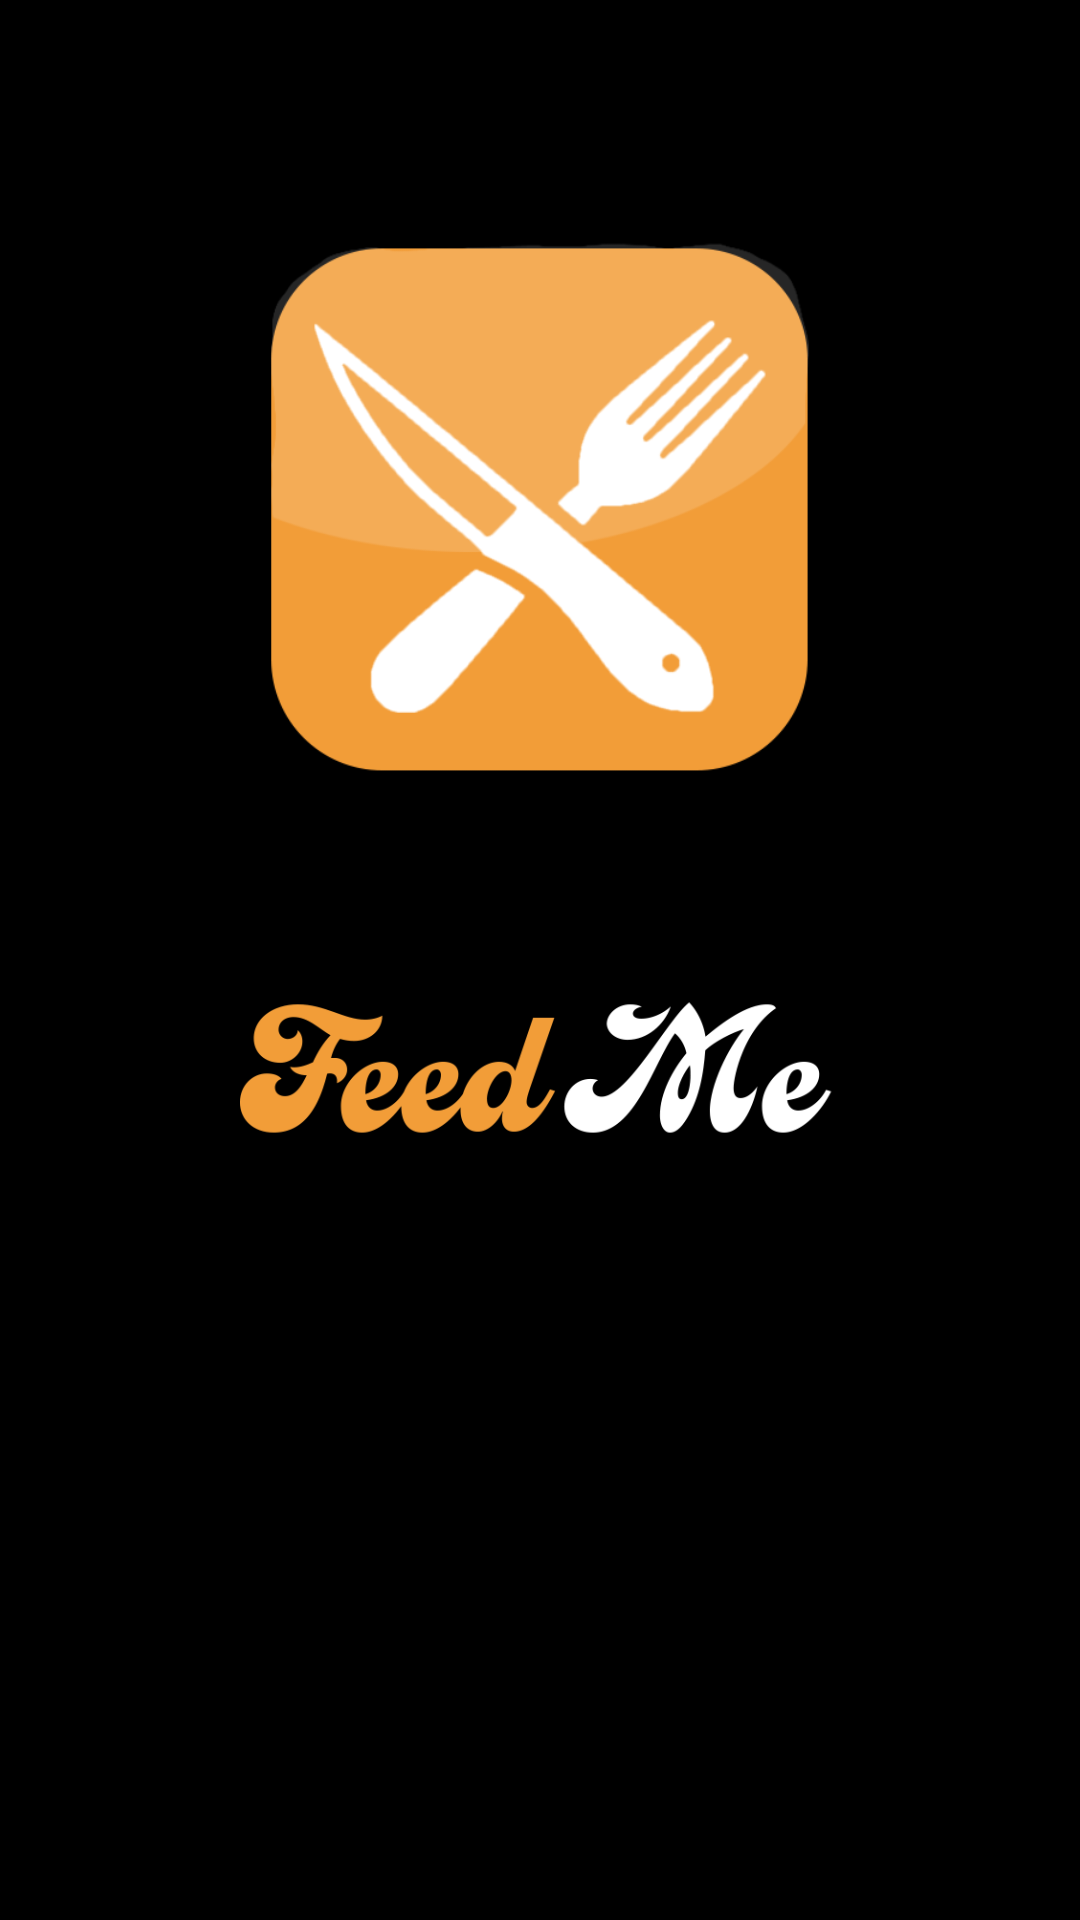

Write the Android layout XML for this screen, with the resource values it uses.
<!-- AndroidManifest.xml: application theme Theme.FeedMe -->
<!-- res/layout/activity_main.xml -->
<?xml version="1.0" encoding="utf-8"?>
<androidx.constraintlayout.widget.ConstraintLayout xmlns:android="http://schemas.android.com/apk/res/android"
    xmlns:app="http://schemas.android.com/apk/res-auto"
    xmlns:tools="http://schemas.android.com/tools"
    android:layout_width="match_parent"
    android:layout_height="match_parent"
    android:background="#000000"
    android:backgroundTint="#000000"
    tools:context=".MainActivity">


    <ImageView
        android:id="@+id/imageView3"
        android:layout_width="200dp"
        android:layout_height="200dp"
        android:layout_marginTop="72dp"
        app:layout_constraintEnd_toEndOf="parent"
        app:layout_constraintStart_toStartOf="parent"
        app:layout_constraintTop_toTopOf="parent"
        app:srcCompat="@drawable/logo" />

    <ImageView
        android:id="@+id/imageView9"
        android:layout_width="230dp"
        android:layout_height="120dp"
        android:layout_marginTop="24dp"
        app:layout_constraintEnd_toEndOf="parent"
        app:layout_constraintStart_toStartOf="parent"
        app:layout_constraintTop_toBottomOf="@+id/imageView3"
        app:srcCompat="@drawable/text1" />
</androidx.constraintlayout.widget.ConstraintLayout>
<!-- resources referenced by this layout -->
<resources>
  <!-- drawable logo: png bitmap (drawable, 36388 bytes) -->
  <!-- drawable text1: png bitmap (drawable, 18246 bytes) -->
  <style name="Theme.FeedMe" parent="Theme.MaterialComponents.DayNight.DarkActionBar">
          
          <item name="colorPrimary">@color/Orange</item>
          <item name="colorPrimaryVariant">@color/Orange</item>
          <item name="colorOnPrimary">@color/black</item>
          
          <item name="colorSecondary">@color/teal_200</item>
          <item name="colorSecondaryVariant">@color/teal_700</item>
          <item name="colorOnSecondary">@color/white</item>
          
          <item name="android:statusBarColor">?attr/colorPrimaryVariant</item>
          
      </style>
  <color name="Orange">#F29D38</color>
  <color name="black">#FF000000</color>
  <color name="teal_200">#FF03DAC5</color>
  <color name="teal_700">#FF018786</color>
  <color name="white">#FFFFFFFF</color>
</resources>
